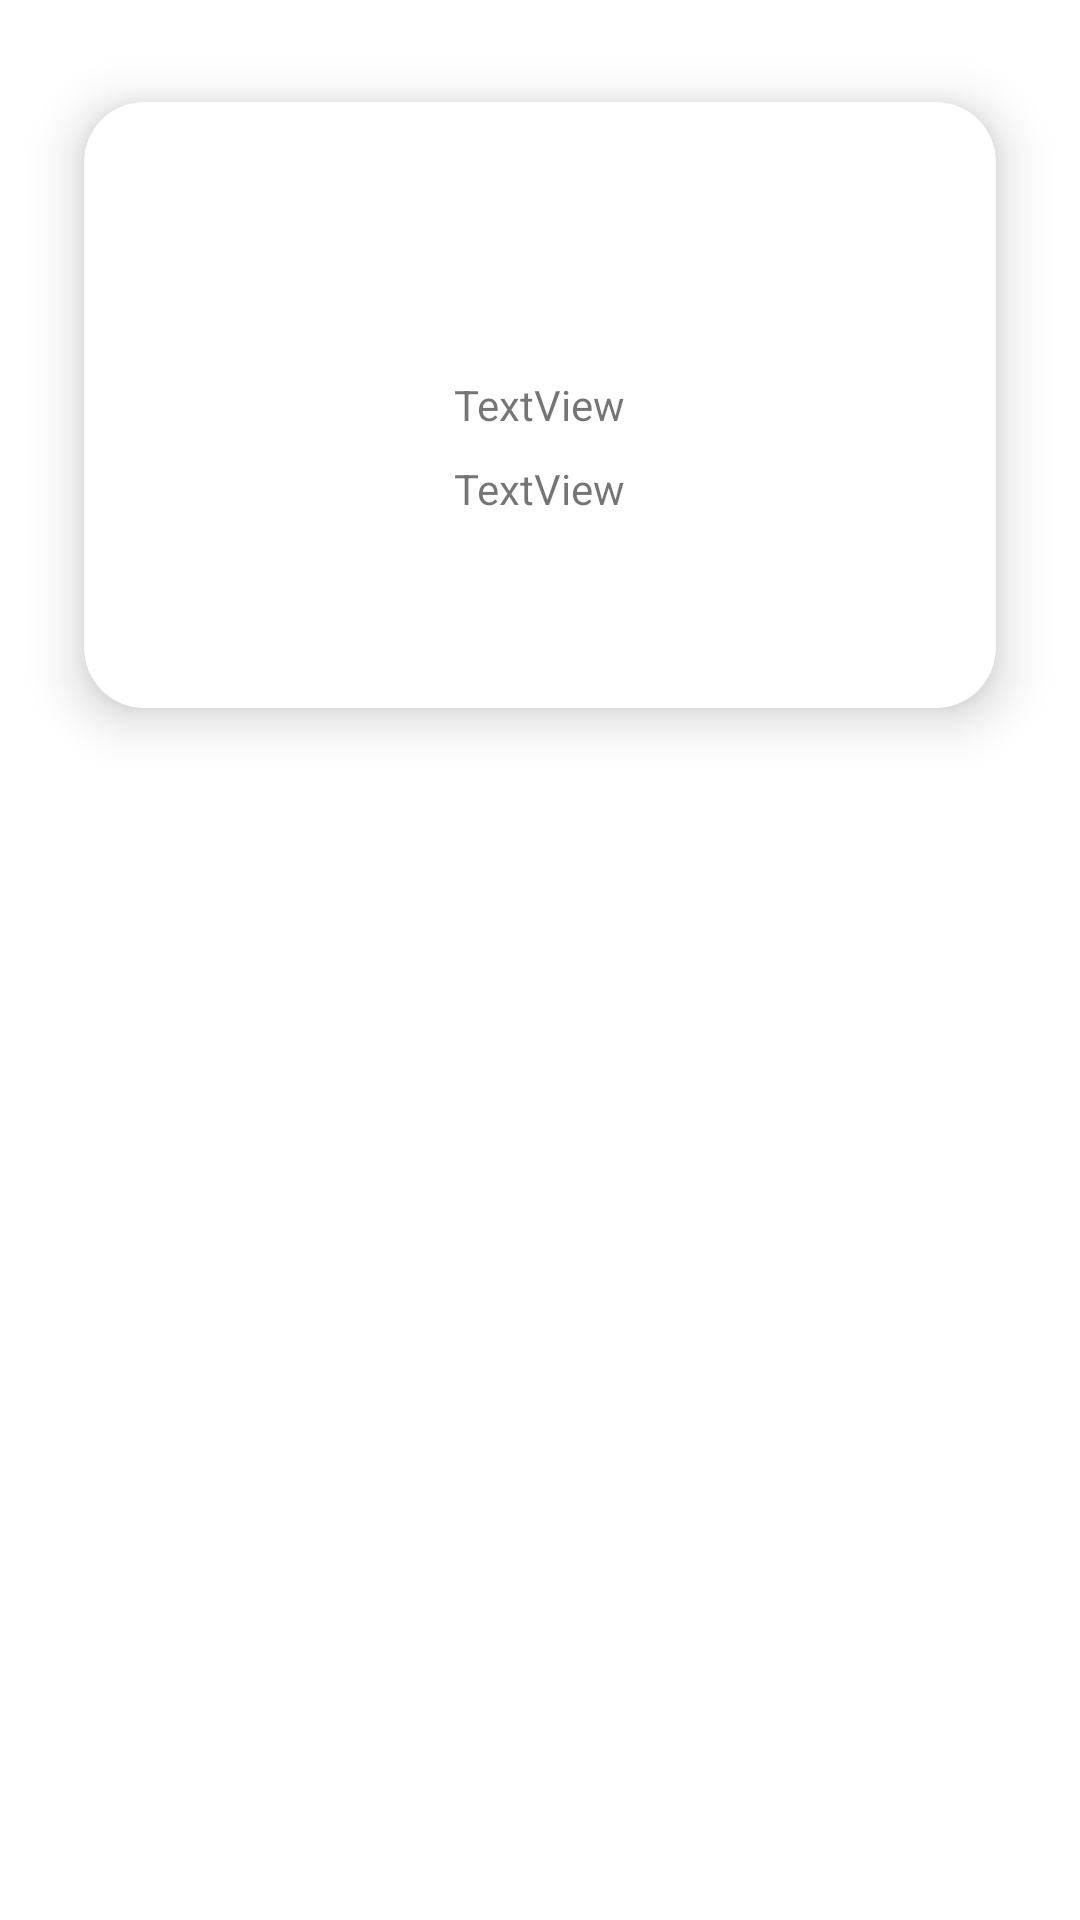

Here is an Android app screen rendered from its layout file. Give the layout XML and the strings, colors and styles it references.
<!-- AndroidManifest.xml: application theme Theme.LoginAndSignUp -->
<!-- res/layout/user_row.xml -->
<?xml version="1.0" encoding="utf-8"?>
<RelativeLayout xmlns:android="http://schemas.android.com/apk/res/android"
    xmlns:tools="http://schemas.android.com/tools"
    android:layout_width="match_parent"
    android:layout_height="match_parent"
    xmlns:app="http://schemas.android.com/apk/res-auto"
    tools:context=".MainActivity">

    <androidx.cardview.widget.CardView
        android:layout_width="match_parent"
        android:layout_height="250dp"
        app:cardElevation="10dp"
        app:cardCornerRadius="20dp"
        android:layout_margin="10dp"
        app:cardBackgroundColor="@color/white"
        app:cardMaxElevation="12dp"
        app:cardPreventCornerOverlap="true"
        app:cardUseCompatPadding="true"
        >

        <TextView
            android:id="@+id/firstName"
            android:layout_width="wrap_content"
            android:layout_height="wrap_content"
            android:layout_margin="10dp"
            android:layout_marginTop="64dp"
            android:layout_gravity="center"
            android:text="TextView"
          />

        <TextView
            android:id="@+id/secondName"
            android:layout_width="wrap_content"
            android:layout_height="wrap_content"
            android:layout_marginTop="28dp"
            android:layout_gravity="center"

            android:text="TextView"
      />

    </androidx.cardview.widget.CardView>


</RelativeLayout>
<!-- resources referenced by this layout -->
<resources>
  <color name="white">#FFFFFFFF</color>
  <style name="Theme.LoginAndSignUp" parent="Theme.MaterialComponents.Light.NoActionBar">
          
          <item name="colorPrimary">@color/purple_500</item>
          <item name="colorPrimaryVariant">@color/purple_700</item>
          <item name="colorOnPrimary">@color/white</item>
          
          <item name="colorSecondary">@color/teal_200</item>
          <item name="colorSecondaryVariant">@color/teal_700</item>
  
          
          <item name="android:statusBarColor" tools:targetApi="l">@color/yellow</item>
          
      </style>
  <color name="purple_500">#03A9F4</color>
  <color name="purple_700">#FF3700B3</color>
  <color name="teal_200">#FF03DAC5</color>
  <color name="teal_700">#FF018786</color>
  <color name="yellow">#03A9F4</color>
</resources>
